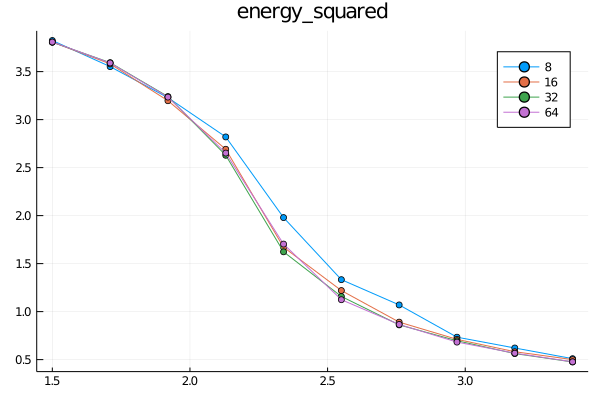

Source data for this figure (header and first rows):
3.8239921875, 3.55205078125, 3.2284765625, 2.81962890625, 1.97960546875, 1.3328359375, 1.06966796875, 0.7336640625, 0.6210703125, 0.5097265625
3.808, 3.581, 3.197, 2.691, 1.671, 1.219, 0.8905, 0.7109, 0.5821, 0.5
3.806, 3.593, 3.24, 2.629, 1.623, 1.158, 0.8616, 0.6965, 0.5629, 0.4755
3.808, 3.59, 3.234, 2.652, 1.704, 1.124, 0.8662, 0.6824, 0.5671, 0.4768
